Labelled photos from "Alzheimer_Binary", an image-classification folder in bam841/Brain_demented-NonDementedIdentifier. The possible labels are: demented, non demented.

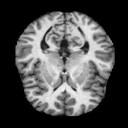
Label: non demented

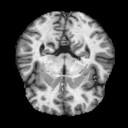
Label: non demented

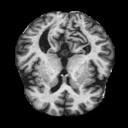
Label: non demented

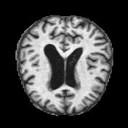
Label: demented

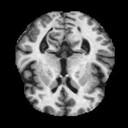
Label: demented

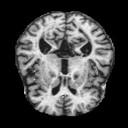
Label: demented
